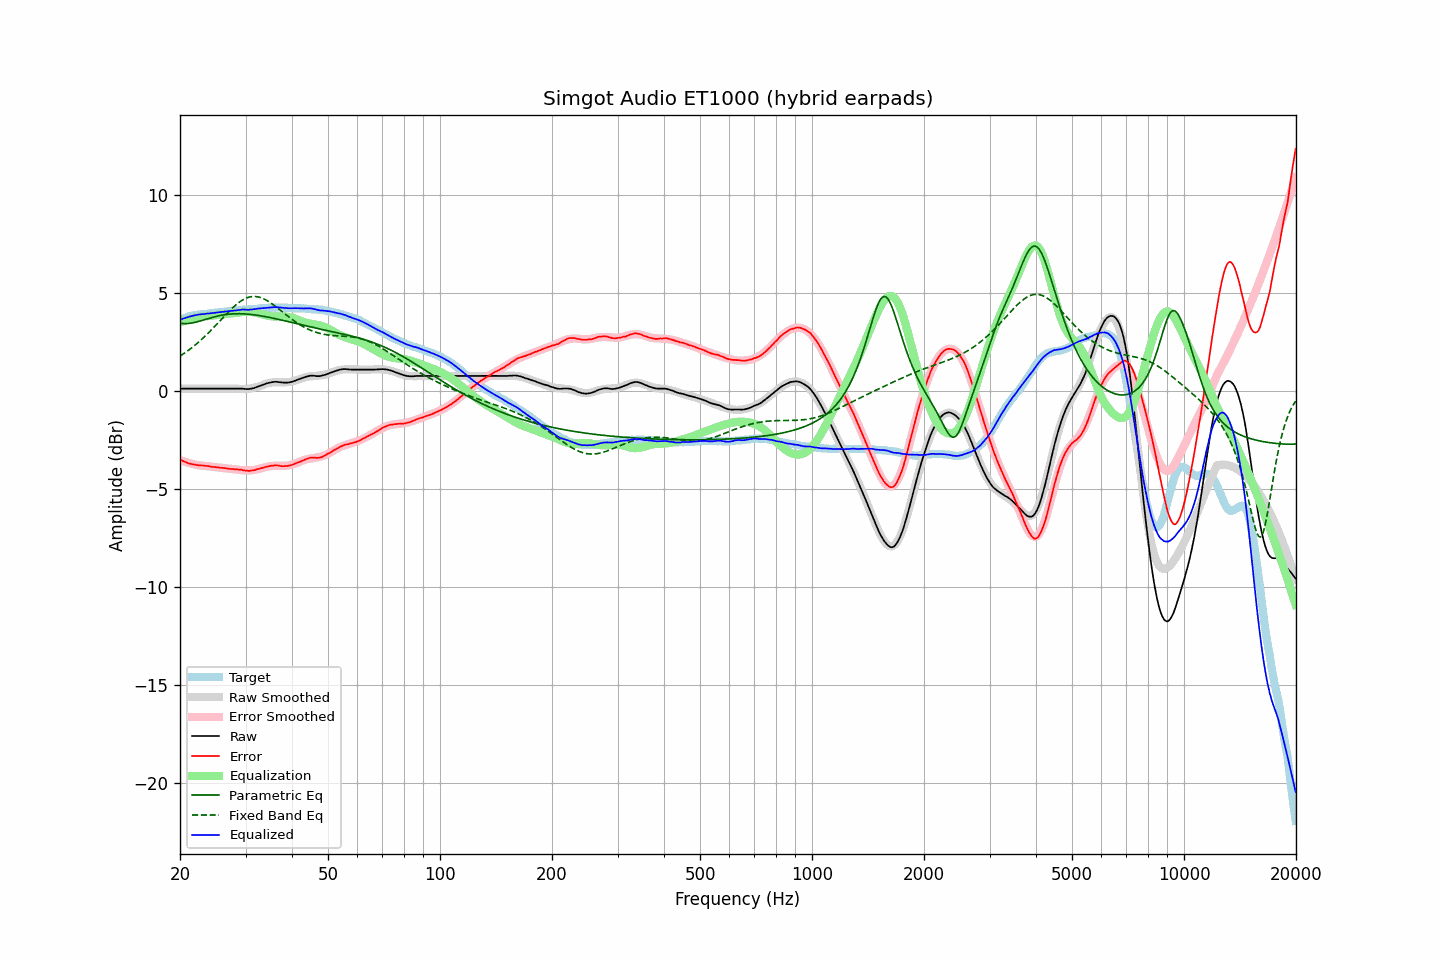

The data file committed next to this chart (first rows):
frequency, raw, error, smoothed, error_smoothed, equalization, parametric_eq, fixed_band_eq, equalized_raw, equalized_smoothed, target
20.00, 0.13, -3.49, 0.13, -3.51, 3.51, 3.46, 1.79, 3.64, 3.64, 3.62
20.20, 0.13, -3.53, 0.13, -3.54, 3.54, 3.45, 1.84, 3.67, 3.67, 3.66
20.40, 0.13, -3.57, 0.13, -3.57, 3.57, 3.45, 1.90, 3.70, 3.70, 3.70
20.61, 0.13, -3.60, 0.13, -3.60, 3.60, 3.44, 1.95, 3.73, 3.73, 3.72
20.81, 0.13, -3.64, 0.13, -3.63, 3.63, 3.45, 2.01, 3.75, 3.75, 3.76
21.02, 0.13, -3.68, 0.13, -3.65, 3.65, 3.45, 2.07, 3.78, 3.78, 3.80
21.23, 0.13, -3.70, 0.13, -3.68, 3.68, 3.46, 2.13, 3.80, 3.80, 3.82
21.44, 0.13, -3.72, 0.13, -3.70, 3.70, 3.47, 2.19, 3.82, 3.82, 3.84
21.66, 0.13, -3.73, 0.13, -3.72, 3.72, 3.49, 2.26, 3.85, 3.85, 3.86
21.87, 0.13, -3.74, 0.13, -3.74, 3.74, 3.50, 2.32, 3.86, 3.86, 3.87
22.09, 0.13, -3.76, 0.13, -3.76, 3.76, 3.52, 2.39, 3.88, 3.88, 3.89
22.31, 0.13, -3.77, 0.13, -3.77, 3.77, 3.54, 2.46, 3.90, 3.90, 3.90
22.54, 0.13, -3.78, 0.13, -3.78, 3.78, 3.56, 2.53, 3.91, 3.91, 3.91
22.76, 0.13, -3.79, 0.13, -3.79, 3.79, 3.59, 2.60, 3.92, 3.92, 3.92
22.99, 0.13, -3.79, 0.13, -3.80, 3.80, 3.61, 2.68, 3.93, 3.93, 3.92
23.22, 0.13, -3.80, 0.13, -3.81, 3.81, 3.64, 2.76, 3.94, 3.94, 3.93
23.45, 0.13, -3.81, 0.13, -3.82, 3.82, 3.66, 2.83, 3.94, 3.94, 3.94
23.69, 0.13, -3.82, 0.13, -3.83, 3.83, 3.69, 2.91, 3.95, 3.95, 3.95
23.92, 0.13, -3.83, 0.13, -3.84, 3.84, 3.71, 3.00, 3.96, 3.96, 3.96
24.16, 0.13, -3.85, 0.13, -3.84, 3.84, 3.74, 3.08, 3.97, 3.97, 3.97
24.40, 0.13, -3.87, 0.13, -3.85, 3.85, 3.76, 3.16, 3.98, 3.98, 3.99
24.65, 0.13, -3.87, 0.13, -3.86, 3.86, 3.78, 3.25, 3.99, 3.99, 3.99
24.89, 0.13, -3.87, 0.13, -3.87, 3.87, 3.80, 3.33, 4.00, 4.00, 4.00
25.14, 0.13, -3.88, 0.13, -3.88, 3.88, 3.82, 3.42, 4.01, 4.01, 4.01
25.39, 0.13, -3.89, 0.13, -3.89, 3.89, 3.84, 3.51, 4.02, 4.02, 4.02
25.65, 0.13, -3.91, 0.13, -3.90, 3.90, 3.86, 3.60, 4.03, 4.03, 4.04
25.91, 0.13, -3.91, 0.13, -3.91, 3.91, 3.88, 3.69, 4.04, 4.04, 4.04
26.16, 0.13, -3.92, 0.13, -3.92, 3.92, 3.89, 3.77, 4.05, 4.05, 4.05
26.43, 0.13, -3.93, 0.13, -3.93, 3.93, 3.90, 3.86, 4.06, 4.06, 4.05
26.69, 0.13, -3.94, 0.13, -3.94, 3.94, 3.91, 3.95, 4.07, 4.07, 4.06
26.96, 0.13, -3.95, 0.13, -3.95, 3.95, 3.92, 4.03, 4.07, 4.08, 4.08
27.23, 0.13, -3.96, 0.13, -3.96, 3.96, 3.93, 4.11, 4.08, 4.08, 4.09
27.50, 0.13, -3.97, 0.13, -3.96, 3.96, 3.94, 4.19, 4.09, 4.09, 4.10
27.77, 0.13, -3.97, 0.13, -3.97, 3.97, 3.94, 4.27, 4.10, 4.10, 4.10
28.05, 0.13, -3.99, 0.12, -3.99, 3.99, 3.95, 4.35, 4.11, 4.11, 4.12
28.33, 0.13, -3.99, 0.12, -4.00, 4.00, 3.95, 4.42, 4.12, 4.12, 4.11
28.62, 0.13, -4.00, 0.12, -4.01, 4.01, 3.95, 4.48, 4.13, 4.13, 4.12
28.90, 0.13, -4.00, 0.12, -4.02, 4.02, 3.95, 4.55, 4.14, 4.13, 4.13
29.19, 0.13, -4.00, 0.11, -4.03, 4.03, 3.95, 4.60, 4.15, 4.14, 4.13
29.48, 0.13, -4.03, 0.11, -4.03, 4.03, 3.95, 4.65, 4.16, 4.15, 4.16
29.78, 0.12, -4.04, 0.11, -4.04, 4.04, 3.94, 4.70, 4.16, 4.15, 4.16
30.08, 0.11, -4.06, 0.12, -4.04, 4.04, 3.94, 4.74, 4.15, 4.16, 4.16
30.38, 0.11, -4.05, 0.12, -4.04, 4.04, 3.93, 4.77, 4.15, 4.17, 4.16
30.68, 0.11, -4.07, 0.13, -4.04, 4.04, 3.92, 4.79, 4.15, 4.17, 4.18
30.99, 0.13, -4.05, 0.14, -4.04, 4.04, 3.91, 4.81, 4.17, 4.18, 4.18
31.30, 0.14, -4.05, 0.16, -4.03, 4.03, 3.90, 4.82, 4.17, 4.19, 4.18
31.61, 0.16, -4.03, 0.17, -4.02, 4.02, 3.89, 4.83, 4.18, 4.19, 4.19
31.93, 0.19, -4.01, 0.19, -4.01, 4.01, 3.88, 4.83, 4.19, 4.20, 4.20
32.24, 0.22, -3.98, 0.22, -3.99, 3.99, 3.87, 4.82, 4.21, 4.21, 4.20
32.57, 0.25, -3.97, 0.25, -3.97, 3.97, 3.86, 4.80, 4.21, 4.21, 4.21
32.89, 0.28, -3.94, 0.28, -3.94, 3.94, 3.85, 4.78, 4.22, 4.22, 4.22
33.22, 0.31, -3.92, 0.31, -3.92, 3.92, 3.83, 4.75, 4.23, 4.23, 4.23
33.55, 0.34, -3.90, 0.34, -3.90, 3.90, 3.82, 4.71, 4.23, 4.23, 4.23
33.89, 0.37, -3.87, 0.36, -3.88, 3.88, 3.80, 4.67, 4.24, 4.24, 4.24
34.23, 0.40, -3.85, 0.39, -3.86, 3.86, 3.79, 4.63, 4.25, 4.24, 4.25
34.57, 0.42, -3.84, 0.41, -3.84, 3.84, 3.77, 4.58, 4.26, 4.25, 4.25
34.92, 0.44, -3.81, 0.43, -3.83, 3.83, 3.75, 4.52, 4.26, 4.25, 4.25
35.27, 0.46, -3.80, 0.44, -3.82, 3.82, 3.74, 4.47, 4.27, 4.26, 4.26
35.62, 0.47, -3.80, 0.45, -3.81, 3.81, 3.72, 4.41, 4.28, 4.26, 4.26
35.97, 0.48, -3.78, 0.45, -3.81, 3.81, 3.70, 4.35, 4.29, 4.26, 4.26
... 635 more rows
